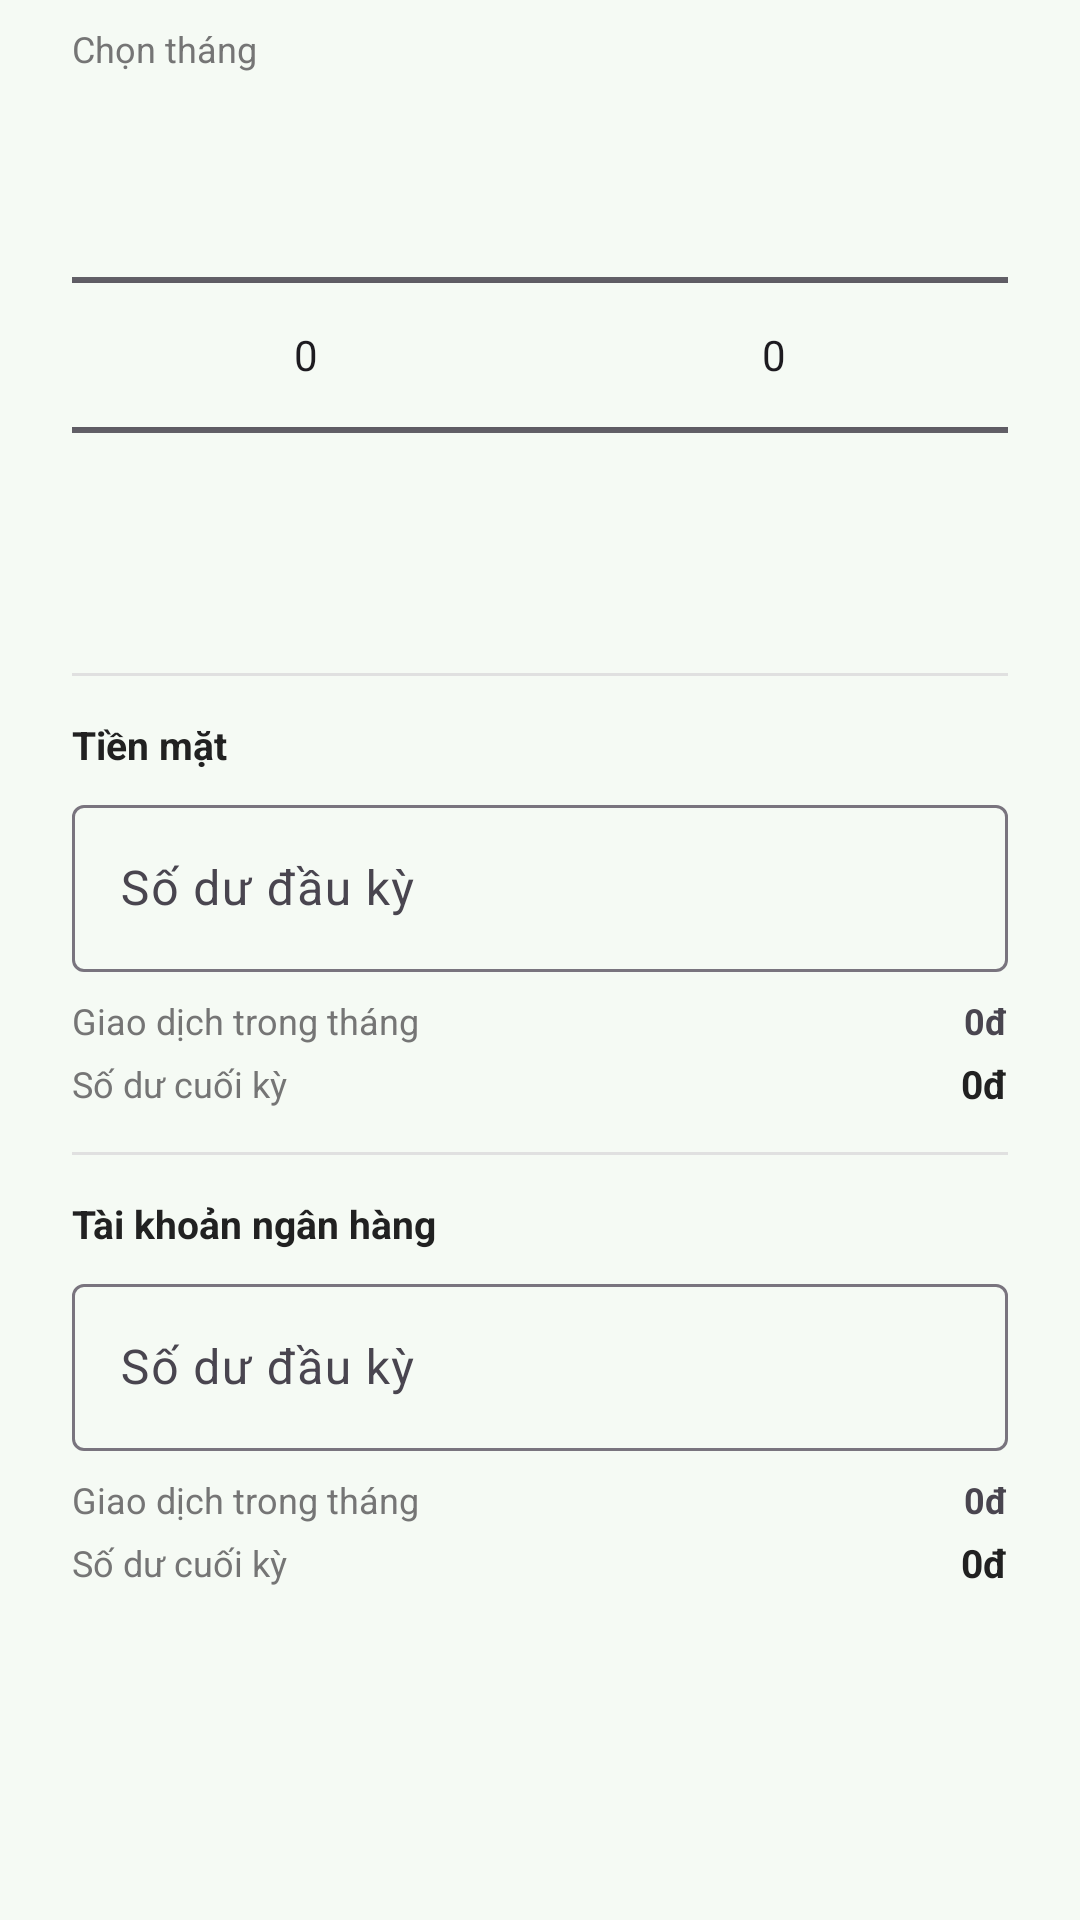

Layout XML and referenced resources for this Android screen:
<!-- AndroidManifest.xml: application theme Theme.Cashie -->
<!-- res/layout/dialog_edit_balance.xml -->
<?xml version="1.0" encoding="utf-8"?>
<LinearLayout xmlns:android="http://schemas.android.com/apk/res/android"
    android:layout_width="match_parent"
    android:layout_height="wrap_content"
    android:orientation="vertical"
    android:paddingStart="24dp"
    android:paddingEnd="24dp"
    android:paddingTop="8dp"
    android:paddingBottom="16dp">

    
    <TextView
        android:layout_width="wrap_content"
        android:layout_height="wrap_content"
        android:text="@string/pick_month_title"
        android:textSize="12sp"
        android:textColor="@color/text_muted"
        android:layout_marginBottom="4dp" />

    <LinearLayout
        android:layout_width="match_parent"
        android:layout_height="wrap_content"
        android:orientation="horizontal"
        android:gravity="center"
        android:layout_marginBottom="16dp">

        <NumberPicker
            android:id="@+id/pickerMonth"
            android:layout_width="0dp"
            android:layout_height="wrap_content"
            android:layout_weight="1" />

        <NumberPicker
            android:id="@+id/pickerYear"
            android:layout_width="0dp"
            android:layout_height="wrap_content"
            android:layout_weight="1" />
    </LinearLayout>

    <View
        android:layout_width="match_parent"
        android:layout_height="1dp"
        android:background="#E0E0E0"
        android:layout_marginBottom="14dp" />

    
    <TextView
        android:layout_width="wrap_content"
        android:layout_height="wrap_content"
        android:text="@string/label_cash_balance"
        android:textSize="13sp"
        android:textStyle="bold"
        android:textColor="@color/text_primary"
        android:layout_marginBottom="6dp" />

    <com.google.android.material.textfield.TextInputLayout
        android:id="@+id/tilCashBalance"
        style="@style/Widget.Material3.TextInputLayout.OutlinedBox"
        android:layout_width="match_parent"
        android:layout_height="wrap_content"
        android:layout_marginBottom="8dp"
        android:hint="@string/hint_opening_balance">

        <com.google.android.material.textfield.TextInputEditText
            android:id="@+id/etCashBalance"
            android:layout_width="match_parent"
            android:layout_height="wrap_content"
            android:inputType="number"
            android:imeOptions="actionNext" />
    </com.google.android.material.textfield.TextInputLayout>

    <LinearLayout
        android:layout_width="match_parent"
        android:layout_height="wrap_content"
        android:orientation="horizontal"
        android:gravity="center_vertical"
        android:layout_marginBottom="4dp">

        <TextView
            android:layout_width="0dp"
            android:layout_height="wrap_content"
            android:layout_weight="1"
            android:text="@string/label_transactions_month"
            android:textSize="12sp"
            android:textColor="@color/text_muted" />

        <TextView
            android:id="@+id/tvCashNet"
            android:layout_width="wrap_content"
            android:layout_height="wrap_content"
            android:textSize="12sp"
            android:textStyle="bold"
            android:text="0đ" />
    </LinearLayout>

    <LinearLayout
        android:layout_width="match_parent"
        android:layout_height="wrap_content"
        android:orientation="horizontal"
        android:gravity="center_vertical"
        android:layout_marginBottom="14dp">

        <TextView
            android:layout_width="0dp"
            android:layout_height="wrap_content"
            android:layout_weight="1"
            android:text="@string/label_closing_balance"
            android:textSize="12sp"
            android:textColor="@color/text_muted" />

        <TextView
            android:id="@+id/tvCashFinal"
            android:layout_width="wrap_content"
            android:layout_height="wrap_content"
            android:textSize="13sp"
            android:textStyle="bold"
            android:textColor="@color/text_primary"
            android:text="0đ" />
    </LinearLayout>

    <View
        android:layout_width="match_parent"
        android:layout_height="1dp"
        android:background="#E0E0E0"
        android:layout_marginBottom="14dp" />

    
    <TextView
        android:layout_width="wrap_content"
        android:layout_height="wrap_content"
        android:text="@string/label_account_balance"
        android:textSize="13sp"
        android:textStyle="bold"
        android:textColor="@color/text_primary"
        android:layout_marginBottom="6dp" />

    <com.google.android.material.textfield.TextInputLayout
        android:id="@+id/tilAccountBalance"
        style="@style/Widget.Material3.TextInputLayout.OutlinedBox"
        android:layout_width="match_parent"
        android:layout_height="wrap_content"
        android:layout_marginBottom="8dp"
        android:hint="@string/hint_opening_balance">

        <com.google.android.material.textfield.TextInputEditText
            android:id="@+id/etAccountBalance"
            android:layout_width="match_parent"
            android:layout_height="wrap_content"
            android:inputType="number"
            android:imeOptions="actionDone" />
    </com.google.android.material.textfield.TextInputLayout>

    <LinearLayout
        android:layout_width="match_parent"
        android:layout_height="wrap_content"
        android:orientation="horizontal"
        android:gravity="center_vertical"
        android:layout_marginBottom="4dp">

        <TextView
            android:layout_width="0dp"
            android:layout_height="wrap_content"
            android:layout_weight="1"
            android:text="@string/label_transactions_month"
            android:textSize="12sp"
            android:textColor="@color/text_muted" />

        <TextView
            android:id="@+id/tvAccountNet"
            android:layout_width="wrap_content"
            android:layout_height="wrap_content"
            android:textSize="12sp"
            android:textStyle="bold"
            android:text="0đ" />
    </LinearLayout>

    <LinearLayout
        android:layout_width="match_parent"
        android:layout_height="wrap_content"
        android:orientation="horizontal"
        android:gravity="center_vertical">

        <TextView
            android:layout_width="0dp"
            android:layout_height="wrap_content"
            android:layout_weight="1"
            android:text="@string/label_closing_balance"
            android:textSize="12sp"
            android:textColor="@color/text_muted" />

        <TextView
            android:id="@+id/tvAccountFinal"
            android:layout_width="wrap_content"
            android:layout_height="wrap_content"
            android:textSize="13sp"
            android:textStyle="bold"
            android:textColor="@color/text_primary"
            android:text="0đ" />
    </LinearLayout>

</LinearLayout>
<!-- resources referenced by this layout -->
<resources>
  <color name="text_muted">#757575</color>
  <color name="text_primary">#212121</color>
  <string name="hint_opening_balance">Số dư đầu kỳ</string>
  <string name="label_account_balance">Tài khoản ngân hàng</string>
  <string name="label_cash_balance">Tiền mặt</string>
  <string name="label_closing_balance">Số dư cuối kỳ</string>
  <string name="label_transactions_month">Giao dịch trong tháng</string>
  <string name="pick_month_title">Chọn tháng</string>
  <style name="Theme.Cashie" parent="Theme.Material3.DayNight.NoActionBar">
          <item name="colorPrimary">@color/green_primary</item>
          <item name="colorPrimaryVariant">@color/green_dark</item>
          <item name="colorOnPrimary">@color/white</item>
          <item name="colorSecondary">@color/green_dark</item>
          <item name="android:colorBackground">@color/bg_screen</item>
          
          <item name="android:statusBarColor">@android:color/transparent</item>
          <item name="android:windowLightStatusBar">false</item>
          
          <item name="android:windowLayoutInDisplayCutoutMode">shortEdges</item>
      </style>
  <color name="green_primary">#22CC00</color>
  <color name="green_dark">#1AA300</color>
  <color name="white">#FFFFFFFF</color>
  <color name="bg_screen">#F5FAF4</color>
</resources>
